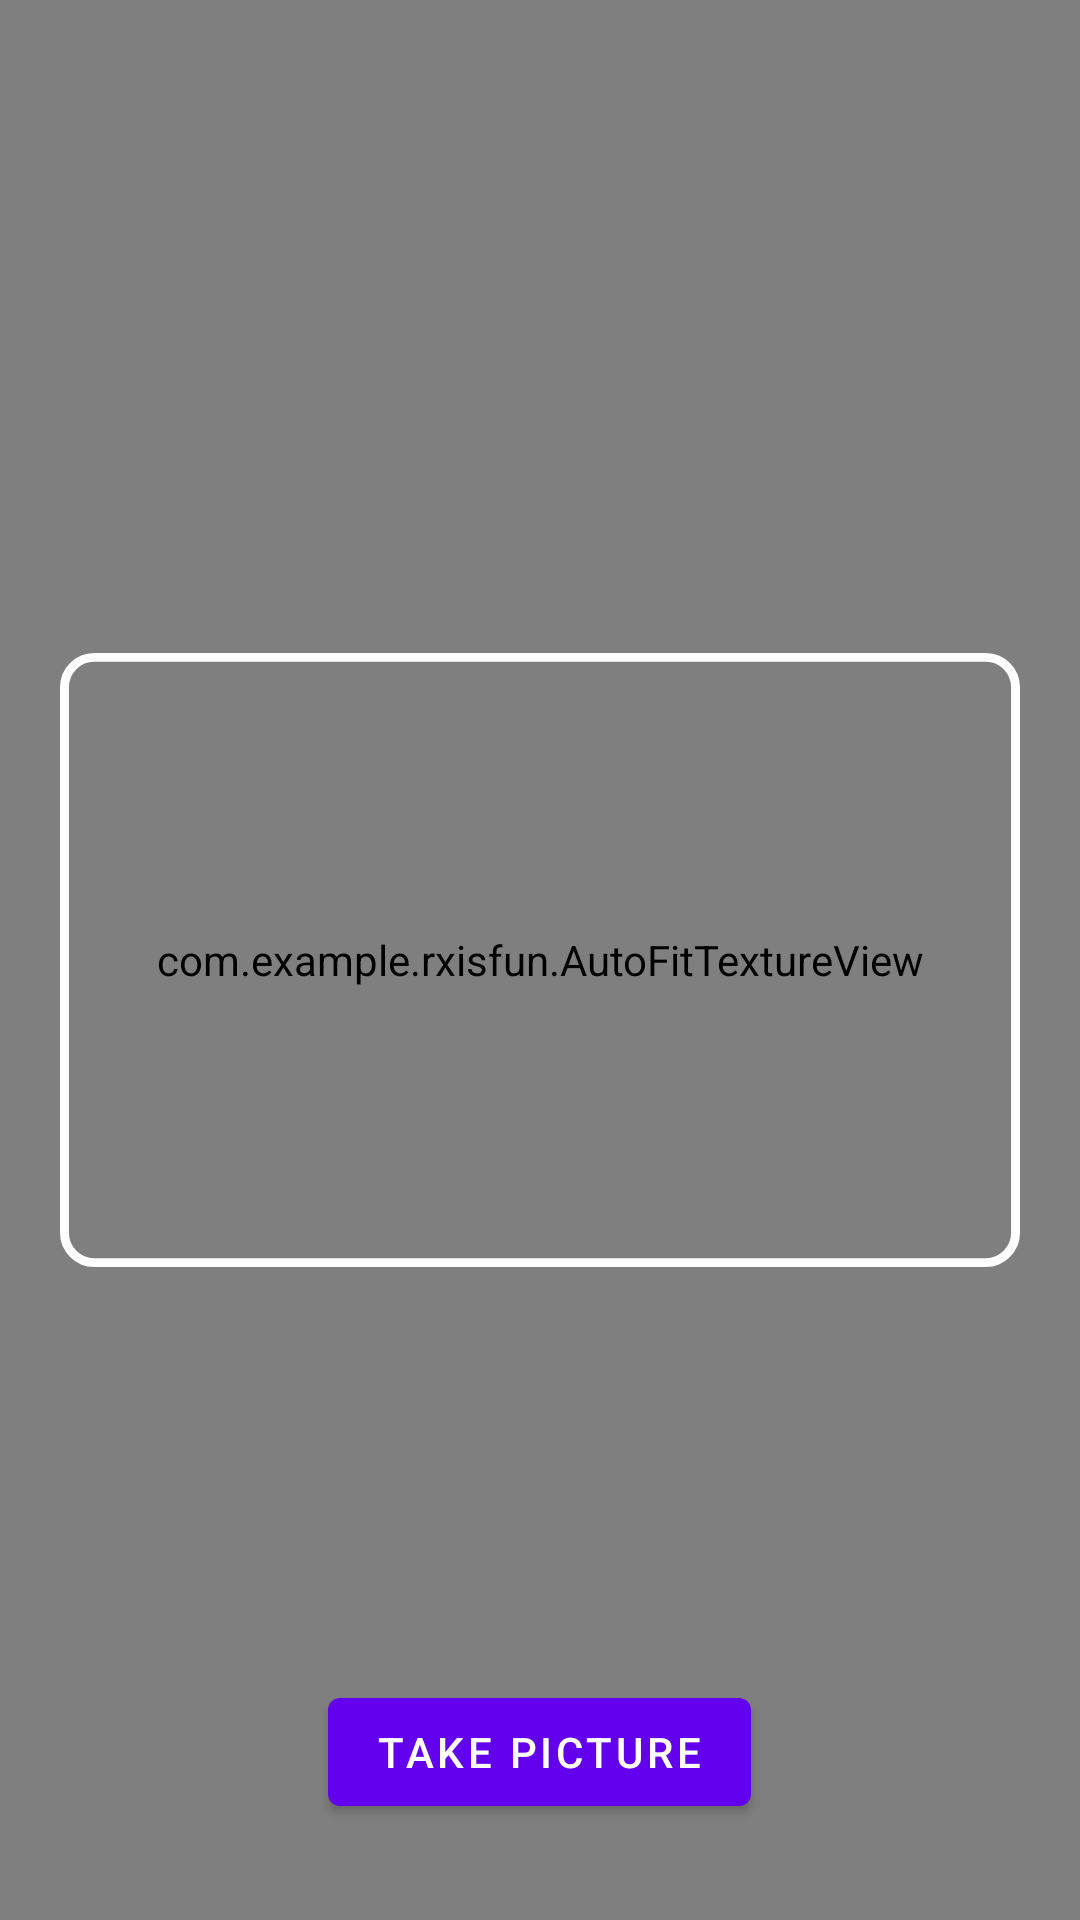

Layout XML and referenced resources for this Android screen:
<!-- AndroidManifest.xml: application theme Theme.RxIsFun -->
<!-- res/layout/fragment_camera.xml -->
<RelativeLayout xmlns:android="http://schemas.android.com/apk/res/android"
    android:layout_width="match_parent"
    android:layout_height="match_parent">

    <com.example.rxisfun.AutoFitTextureView
        android:id="@+id/texture"
        android:layout_width="match_parent"
        android:layout_height="match_parent"
        android:layout_alignParentStart="true"
        android:layout_alignParentTop="true" />


    <ImageView
        android:id="@+id/baaaal"
        android:layout_centerInParent="true"
        android:layout_marginLeft="20dp"
        android:layout_marginRight="20dp"
        android:src="@drawable/bg_nid_card_border_pay"
        android:layout_width="342dp"
        android:layout_height="220dp"/>

    <FrameLayout
        android:id="@+id/control"
        android:layout_width="match_parent"
        android:layout_height="112dp"
        android:layout_alignParentBottom="true"
        android:layout_alignParentStart="true">

        <Button
            android:id="@+id/picture"
            android:layout_width="wrap_content"
            android:layout_height="wrap_content"
            android:layout_gravity="center"
            android:text="Take Picture" />

        <ImageButton
            android:id="@+id/info"
            style="@android:style/Widget.Material.Light.Button.Borderless"
            android:layout_width="wrap_content"
            android:layout_height="wrap_content"
            android:layout_gravity="center_vertical|right"
            android:padding="5dp"
            android:src="@drawable/ic_launcher_foreground" />

    </FrameLayout>

</RelativeLayout>
<!-- resources referenced by this layout -->
<resources>
  <!-- drawable bg_nid_card_border_pay (drawable-v24) -->
  <?xml version="1.0" encoding="utf-8"?>
  <shape xmlns:android="http://schemas.android.com/apk/res/android"
      android:shape="rectangle">
      <size
          android:width="322dp"
          android:height="206dp" />
      <stroke
          android:width="3dp"
          android:color="@color/white" />
      <corners android:radius="10dp"/>
  
  </shape>
  <style name="Theme.RxIsFun" parent="Theme.MaterialComponents.DayNight.DarkActionBar">
          
          <item name="colorPrimary">@color/purple_500</item>
          <item name="colorPrimaryVariant">@color/purple_700</item>
          <item name="colorOnPrimary">@color/white</item>
          
          <item name="colorSecondary">@color/teal_200</item>
          <item name="colorSecondaryVariant">@color/teal_700</item>
          <item name="colorOnSecondary">@color/black</item>
          
          <item name="android:statusBarColor" tools:targetApi="l">?attr/colorPrimaryVariant</item>
          
      </style>
  <!-- not gathered from this repository: default colours our renderer supplied (Android Studio template values) -->
  <color name="purple_500">#FF6200EE</color>
  <color name="purple_700">#FF3700B3</color>
  <color name="teal_200">#FF03DAC5</color>
  <color name="teal_700">#FF018786</color>
  <color name="black">#FF000000</color>
  <color name="white">#FFFFFFFF</color>
</resources>
